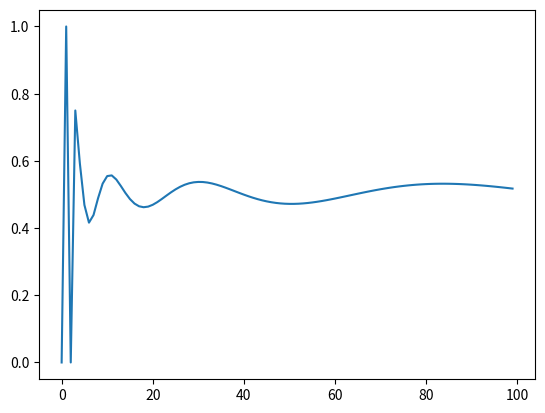

Source code (Python):
from math import comb
from fractions import Fraction
import matplotlib.pyplot as plt

MAX_VAL = 100
PRINT = True
PRINT_FRACS = False # if True, print the fractions, else print the floats 
# if n is larger than 50 or so the fractions will be too large to print

def one_round_prob(n, k):
    # probability of k guys surviving the first round starting with n guys
    # n >= 2 and k >= 0
    total_sum = 0
    for l in range(k, n - 1):
        num = (-1) ** (l - k) * comb(l, k) * comb(n, l) * (n - l) ** l * (n - l - 1) ** (n - l)
        denom = (n - 1) ** n
        term = Fraction(num, denom)
        # print('l=', l, 'term=', term)
        total_sum += term
    return total_sum

# store in an array of Fraction objects 
results_X_nk = [[0],[0]] 
# make results[0] and results[1] dummy values to make indexing easier
# P[X_n = k] is stored in results[n][k]

if PRINT: print('******* Computing P[X_n = k] for n >= 2 *******')
for n in range(2, MAX_VAL): 
    results_row_n = []
    if PRINT: print(f"** n = {n} **")
    for k in range(n-1): 
        result = one_round_prob(n, k)
        results_row_n.append(result)
        if PRINT and PRINT_FRACS: print(result, end=" ")
    if PRINT: print('')
    results_X_nk.append(results_row_n)

# print(results)

# now do the recursion for the probability of one man left standing
probs = [0, 1]
probs_float = [0, 1.0]
if PRINT: 
    print('******* Computing probability of one man standing ******')
for n in range(2, MAX_VAL):
    prob = 0
    for k in range(n-1):
        prob += results_X_nk[n][k] * probs[k]
    probs.append(prob)
    probs_float.append(float(prob))
    if PRINT_FRACS: print('n=', n, ':', probs[n], '==>', probs_float[n])
    else: print('n=', n, ':', probs_float[n])

        
plt.figure()
plt.plot(probs_float)
plt.show()